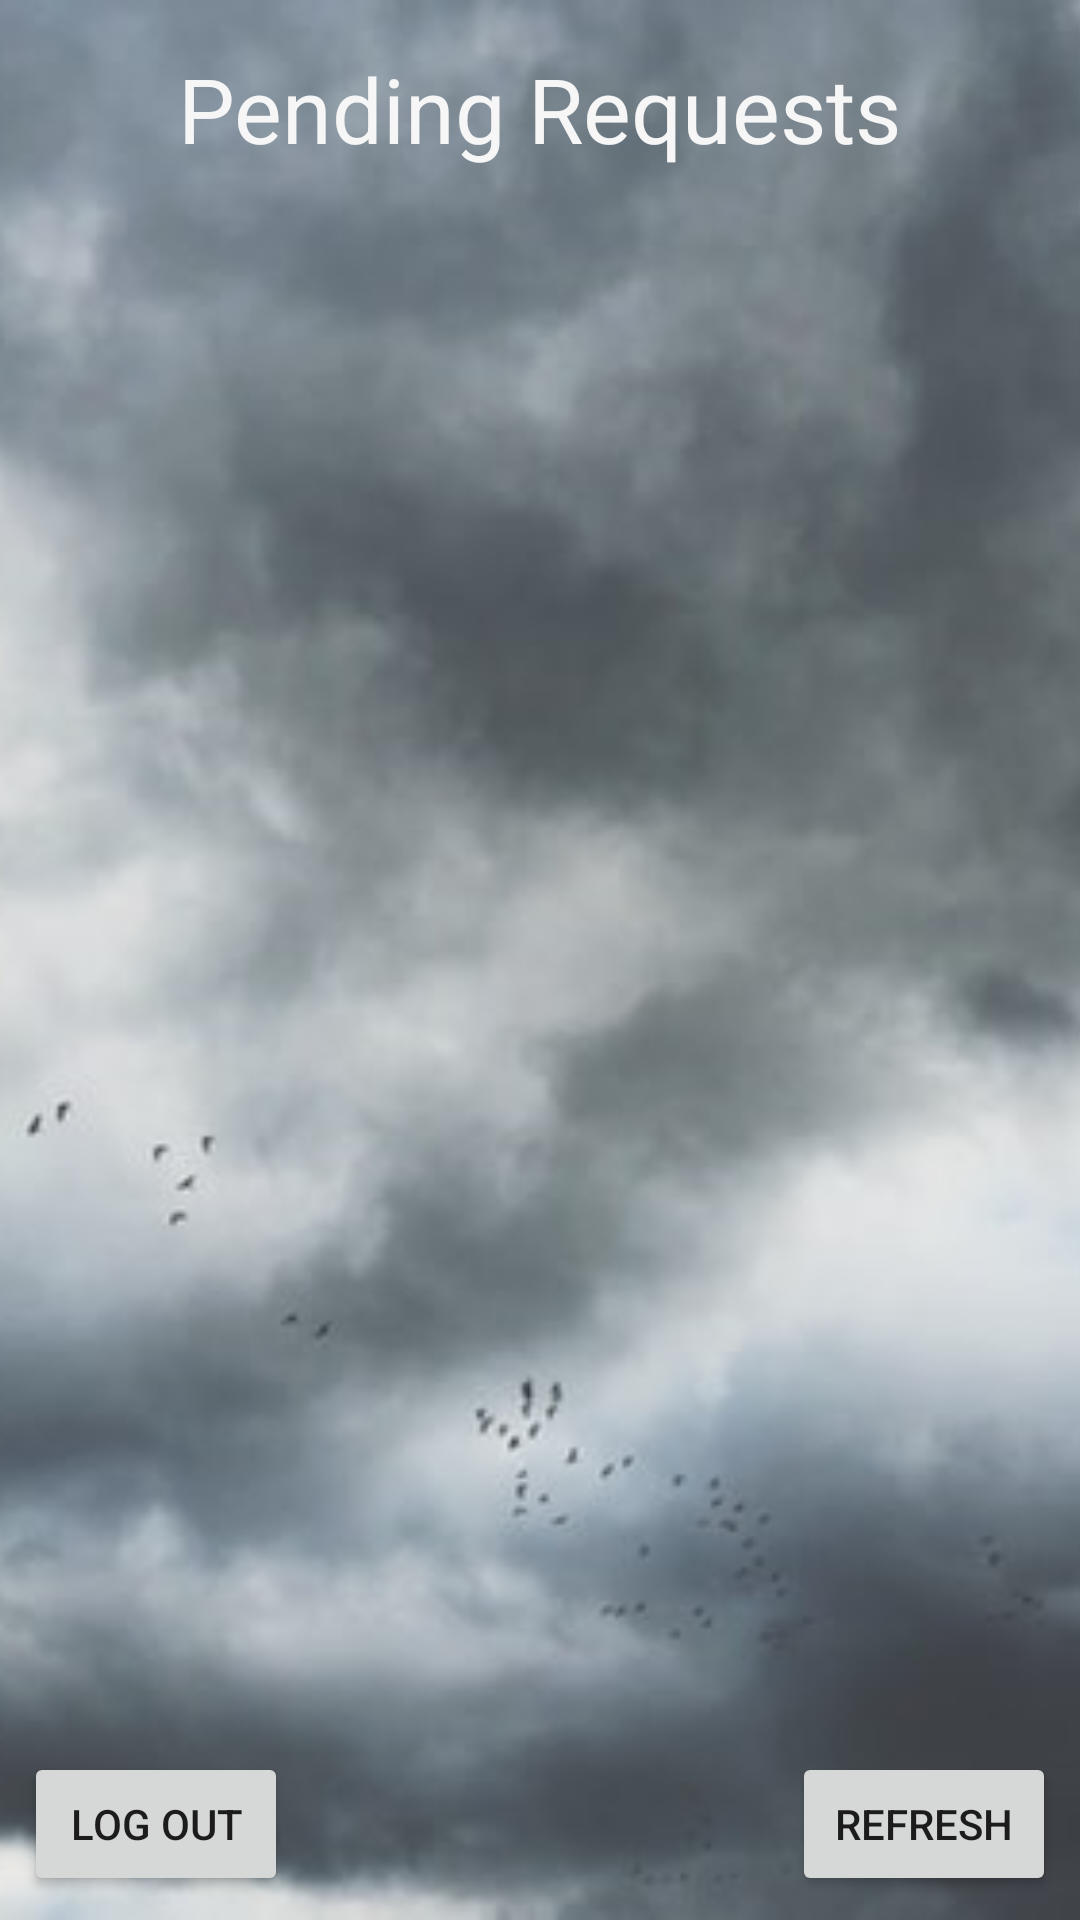

Android layout source for this screen:
<!-- AndroidManifest.xml: application theme AppTheme -->
<!-- res/layout/activity_driver.xml -->
<?xml version="1.0" encoding="utf-8"?>
<androidx.constraintlayout.widget.ConstraintLayout xmlns:android="http://schemas.android.com/apk/res/android"
    xmlns:app="http://schemas.android.com/apk/res-auto"
    xmlns:tools="http://schemas.android.com/tools"
    android:layout_width="match_parent"
    android:layout_height="match_parent"
    tools:context=".DriverActivity">

    <ImageView
        android:id="@+id/backgroundLogin3"
        android:layout_width="fill_parent"
        android:layout_height="fill_parent"
        android:scaleType="centerCrop"
        app:layout_constraintEnd_toEndOf="parent"
        app:layout_constraintHorizontal_bias="0.0"
        app:layout_constraintStart_toStartOf="parent"
        app:layout_constraintTop_toTopOf="parent"
        app:srcCompat="@drawable/background_login" />

    <TextView
        android:id="@+id/placeholder"
        android:layout_width="wrap_content"
        android:layout_height="wrap_content"
        android:layout_marginTop="16dp"
        android:text="Pending Requests"
        android:textColor="#F6F6F6"
        android:textColorHighlight="#FFFFFF"
        android:textSize="30sp"
        app:layout_constraintEnd_toEndOf="parent"
        app:layout_constraintStart_toStartOf="parent"
        app:layout_constraintTop_toTopOf="@+id/backgroundLogin3" />

    <ScrollView
        android:id="@+id/scrollView2"
        android:layout_width="fill_parent"
        android:layout_height="wrap_content"
        android:layout_marginTop="16dp"
        app:layout_constraintEnd_toEndOf="parent"
        app:layout_constraintStart_toStartOf="parent"
        app:layout_constraintTop_toBottomOf="@+id/placeholder">

        <LinearLayout
            android:id="@+id/linne"
            android:layout_width="match_parent"
            android:layout_height="wrap_content"
            android:orientation="vertical">

        </LinearLayout>
    </ScrollView>

    <Button
        android:id="@+id/logout"
        android:layout_width="wrap_content"
        android:layout_height="wrap_content"
        android:layout_marginStart="8dp"
        android:layout_marginLeft="8dp"
        android:layout_marginBottom="8dp"
        android:onClick="logOutFromDriver"
        android:text="log out"
        app:layout_constraintBottom_toBottomOf="@+id/backgroundLogin3"
        app:layout_constraintStart_toStartOf="@+id/backgroundLogin3" />

    <Button
        android:id="@+id/refreshButton"
        android:layout_width="wrap_content"
        android:layout_height="wrap_content"
        android:layout_marginEnd="8dp"
        android:layout_marginRight="8dp"
        android:layout_marginBottom="8dp"
        android:text="refresh"
        app:layout_constraintBottom_toBottomOf="@+id/backgroundLogin3"
        app:layout_constraintEnd_toEndOf="@+id/backgroundLogin3" />

</androidx.constraintlayout.widget.ConstraintLayout>
<!-- resources referenced by this layout -->
<resources>
  <!-- drawable background_login: png bitmap (drawable, 26714 bytes) -->
  <style name="AppTheme" parent="Theme.AppCompat.Light.NoActionBar">
          
          <item name="colorPrimary">@color/colorPrimary</item>
          <item name="colorPrimaryDark">@color/colorPrimaryDark</item>
          <item name="colorAccent">#A9FFFFFF</item>
      </style>
  <!-- not gathered from this repository: default colours our renderer supplied (Android Studio template values) -->
  <color name="colorPrimary">#FF6200EE</color>
  <color name="colorPrimaryDark">#FF3700B3</color>
</resources>
